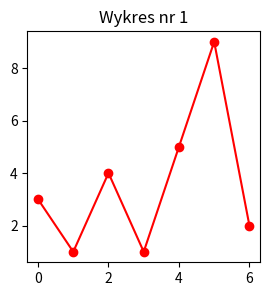
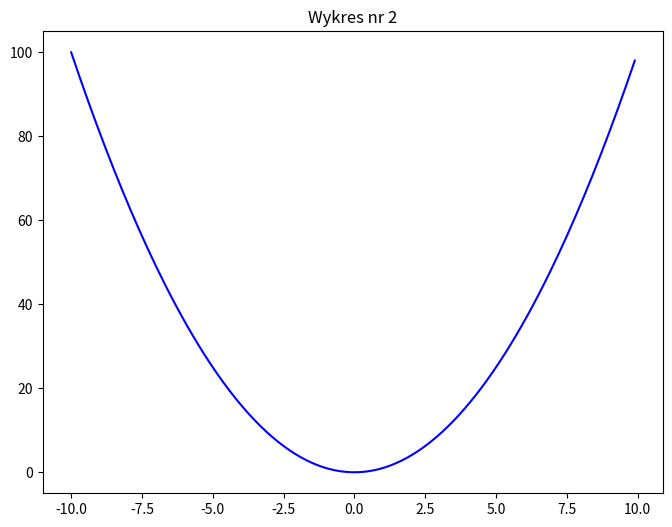
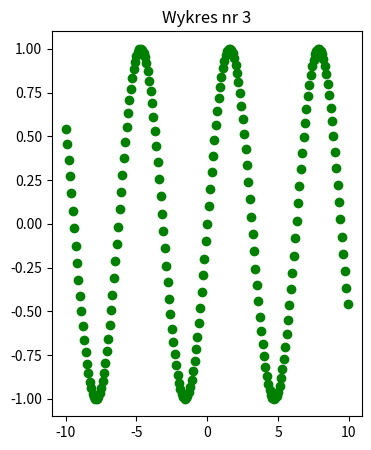

Reproduce these figures in Python, in order.
# Programowanie I R
# Pakiet matplotlib
# Zapis do pliku - przykład 2.: wielostronicowy dokument PDF.

# Przykład pochodzi ze strony
#    https://matplotlib.org/3.1.1/gallery/misc/multipage_pdf.html

import math
import datetime
from matplotlib.backends.backend_pdf import PdfPages
import matplotlib.pyplot as plt

# Pomocnicze funkcje przygotowujące dane
# niezbędne do narysowania wykresów.
def plot_sq(): 
    x = [x * 0.1 for x in range(-100, 100)]
    y = []

    for x0 in x:
        y.append(x0**2)

    return (x, y)

def plot_sin(): 
    x = [x * 0.1 for x in range(-100, 100)]
    y = []

    for x0 in x:
        y.append(math.sin(x0))

    return (x, y)

# Tworzymy obiekt PdfPages reprezentujący plik PDF, w którym będziemy zapisywać
# wykresy. Użycie polecena "with" daje nam pewność, że plik ten zostanie
# poprawnie zamknięty po zakończeniu pracy, nawet jeśli w jej trakcie
# wystąpi jakiś problem.
with PdfPages('multipage_pdf.pdf') as pdf:
    # Ustalamy rozmiar pierwszego wykresu.
    plt.figure(figsize = (3, 3))

    # Rysujemy pierwszy wykres.
    plt.plot(range(7), [3, 1, 4, 1, 5, 9, 2], "r-o")
    plt.title("Wykres nr 1")

    # Zapisujemy pierwszy wykres do otwartego pliku PDF.
    pdf.savefig()

    # Zamykamy pierwszy wykres, przygotowując się tym samym do narysowania kolejnego.
    plt.close()

    # if LaTeX is not installed or error caught, change to `usetex=False`
    # plt.rc('text', usetex=True)

    # Powtarzamy te same czynności, by narysować drugi wykres.
    plt.figure(figsize = (8, 6))
    x, y = plot_sq()
    plt.plot(x, y, "b-")
    plt.title("Wykres nr 2")
    pdf.attach_note("Wykres y = sin(x)")  # Możemy modyfikować metadane
                                          # stron pliku PDF.
    pdf.savefig()
    plt.close()

    # Rysujemy trzeci wykres
    # plt.rc('text', usetex = False)
    fig = plt.figure(figsize = (4, 5))
    x, y = x, y = plot_sin()
    plt.plot(x, y, "go")
    plt.title("Wykres nr 3")
    pdf.savefig(fig)   # Możemy zdecydować, który z istniejących obiektów Figure jest
                       # zapisywany w pliku PDF. To istotne, gdy jest ich kilka.
    plt.close()

    # Możemy zapisać metadane pliku PDF.
    d = pdf.infodict()
    d["Title"] = "Przykład: Matplotlib i pliki PDF"
    d["Author"] = "Jouni K. Sepp\xe4nen"
    d["Subject"] = "Tworzenie wielostronicowego pliku PDF z wykresami"
    d["Keywords"] = "PdfPages multipage"
    d["CreationDate"] = datetime.datetime(2009, 11, 13)
    d["ModDate"] = datetime.datetime.today()
